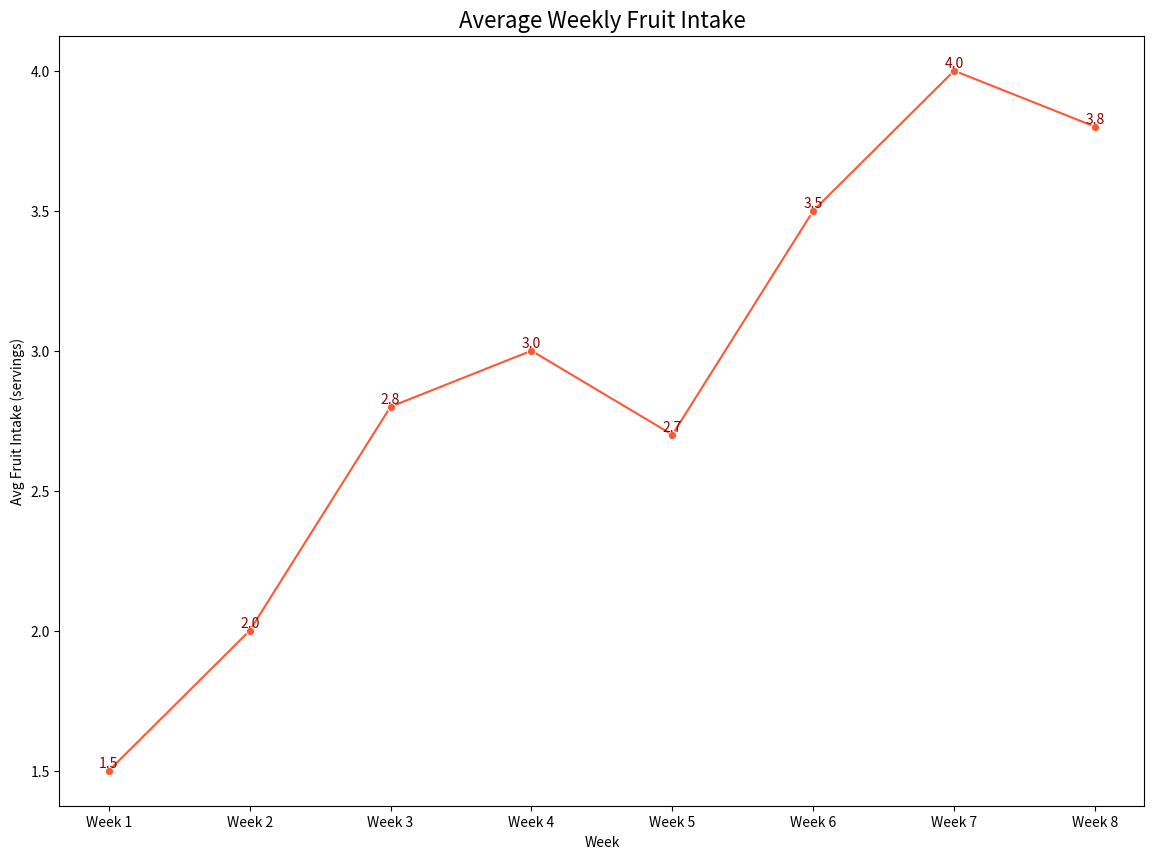

Python code for this plot:

import pandas as pd
import seaborn as sns
import matplotlib.pyplot as plt

# Creating the dataset
data = {
    'Week': ['Week 1', 'Week 2', 'Week 3', 'Week 4', 'Week 5', 'Week 6', 'Week 7', 'Week 8'],
    'AverageFruitIntake': [1.5, 2, 2.8, 3, 2.7, 3.5, 4, 3.8]
}

# Convert the data into a DataFrame
df = pd.DataFrame(data)

# Initialize the matplotlib figure
plt.figure(figsize=(14, 10))

# Plotting the line chart with a Seaborn palette
line_chart = sns.lineplot(x='Week', y='AverageFruitIntake', data=df, 
                          color='#FF5733', marker='o')

# Annotate each point with its value
for x, y in zip(df['Week'], df['AverageFruitIntake']):
    plt.text(x=x, y=y, s=y, color='darkred', va='bottom', ha='center')

# Set the title of the graph
plt.title('Average Weekly Fruit Intake', fontsize=16)

# Adjust the labels and the legend
plt.xlabel('Week')
plt.ylabel('Avg Fruit Intake (servings)')

# Show the final result
plt.show()
